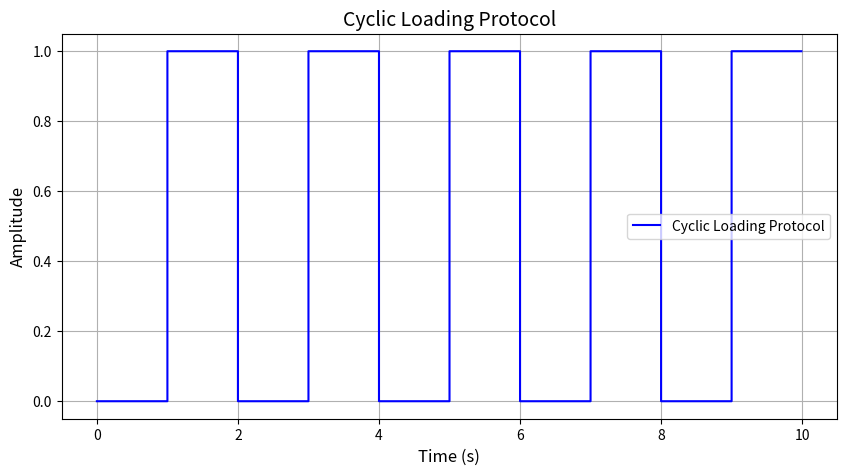

Write Python code to recreate this figure.
import numpy as np
import matplotlib.pyplot as plt
import pandas as pd

# Parameters
duration = 10  # Duration in seconds
sampling_rate = 100  # Sampling rate (samples per second)
time_interval = 1 / sampling_rate  # Time between samples

# Generate time array (x values)
time = np.arange(0, duration, time_interval)

# Generate amplitude array (y values)
amplitude = np.floor(time) % 2

# Plot the data (simplified style)
plt.figure(figsize=(10, 5))
plt.step(time, amplitude, where='post', label='Cyclic Loading Protocol', color='b')

# Add title and labels
plt.title('Cyclic Loading Protocol', fontsize=14)
plt.xlabel('Time (s)', fontsize=12)
plt.ylabel('Amplitude', fontsize=12)

# Add legend with the updated text
plt.legend()

# Show the plot
plt.grid(True)
plt.show()

# Optional: Save data to a CSV file
data = pd.DataFrame({'Time': time, 'Amplitude': amplitude})
data.to_csv('static_load_amplitude.csv', index=False)
